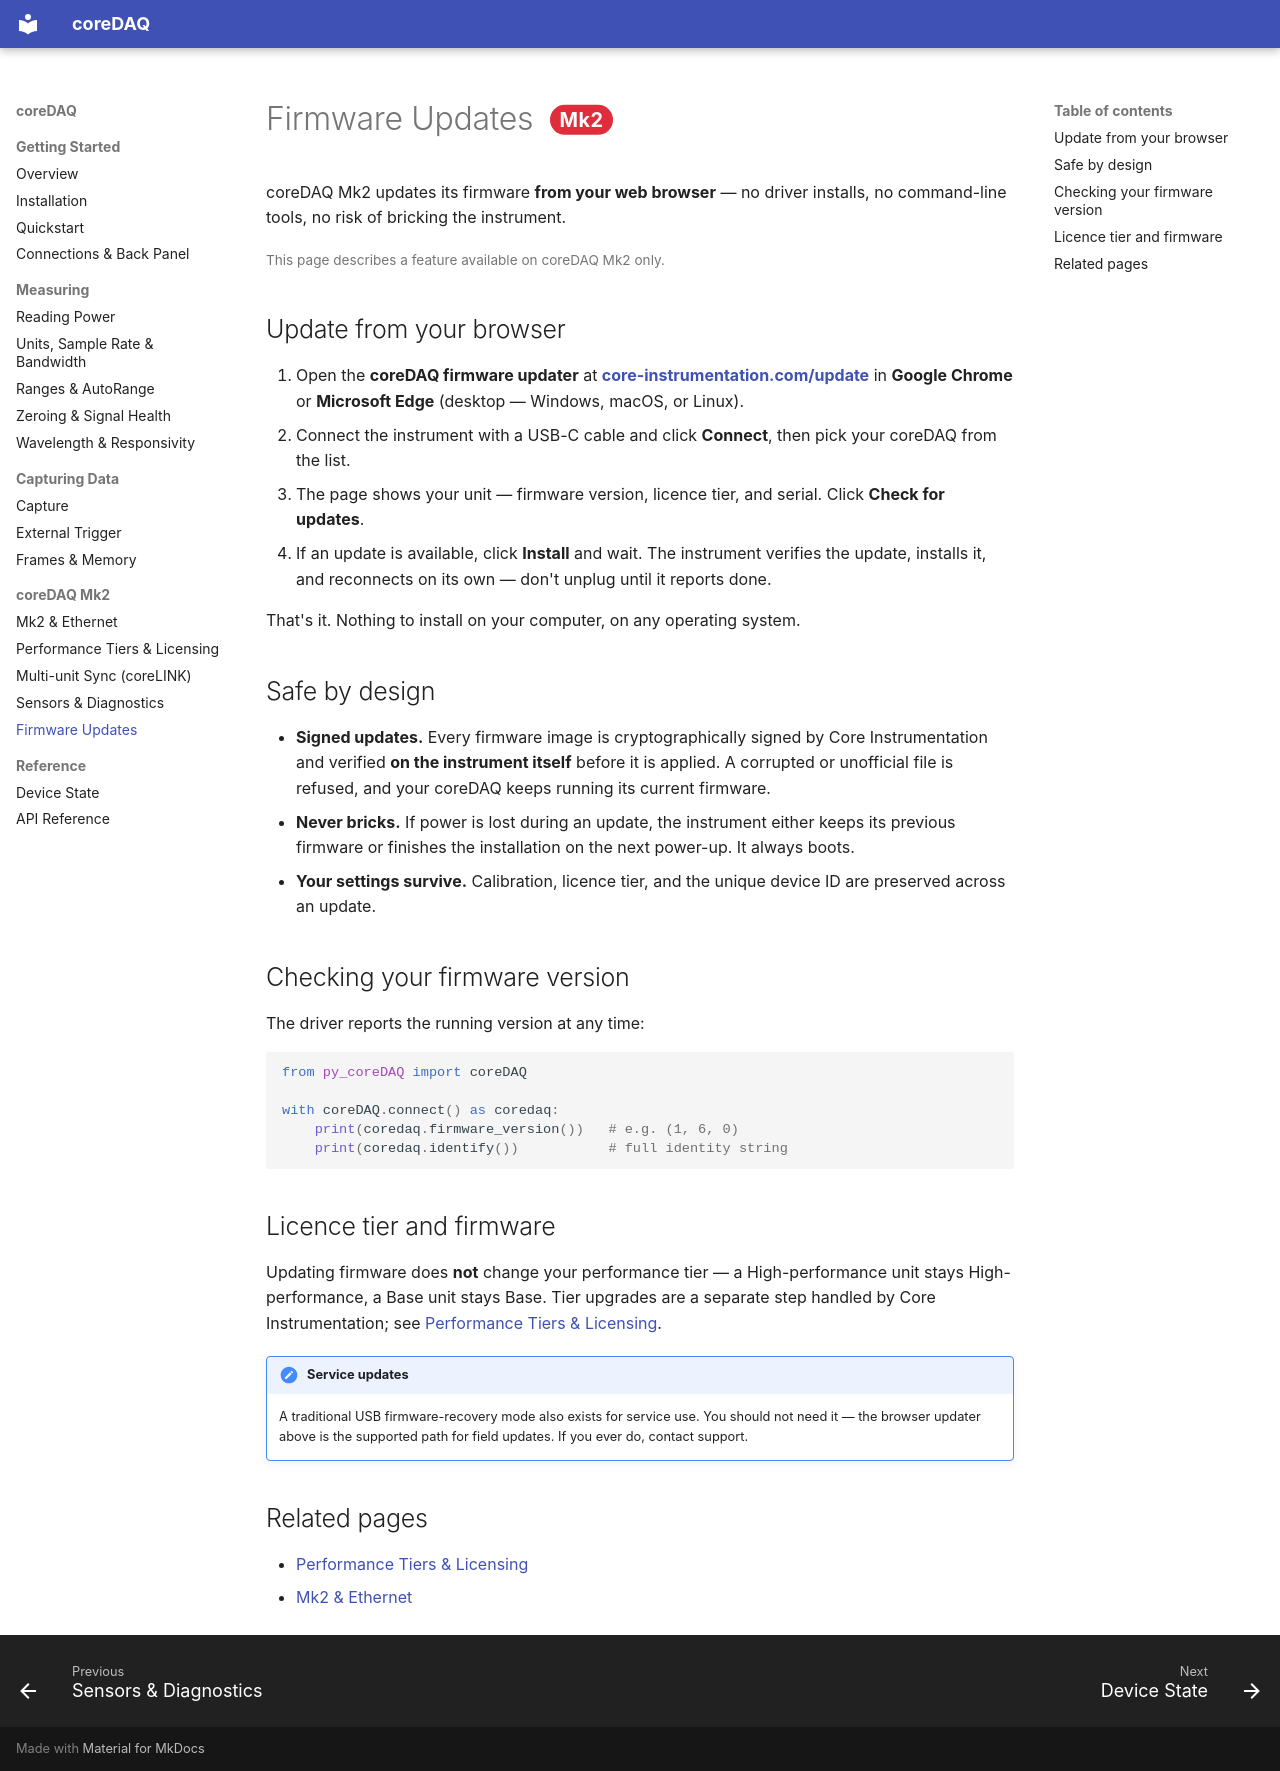

repository: core-inst-git/py_coreDAQ · page: firmware/index.html · generator: mkdocs

# Firmware Updates <span class="mk2">Mk2</span>

coreDAQ Mk2 updates its firmware **from your web browser** — no driver installs, no
command-line tools, no risk of bricking the instrument.

<span class="mk2-legend">This page describes a feature available on coreDAQ Mk2 only.</span>

## Update from your browser

1. Open the **coreDAQ firmware updater** at
   **[core-instrumentation.com/update](https://core-instrumentation.com/update)** in
   **Google Chrome** or **Microsoft Edge** (desktop — Windows, macOS, or Linux).
2. Connect the instrument with a USB-C cable and click **Connect**, then pick your
   coreDAQ from the list.
3. The page shows your unit — firmware version, licence tier, and serial. Click
   **Check for updates**.
4. If an update is available, click **Install** and wait. The instrument verifies the
   update, installs it, and reconnects on its own — don't unplug until it reports done.

That's it. Nothing to install on your computer, on any operating system.

## Safe by design

- **Signed updates.** Every firmware image is cryptographically signed by Core
  Instrumentation and verified **on the instrument itself** before it is applied. A
  corrupted or unofficial file is refused, and your coreDAQ keeps running its current
  firmware.
- **Never bricks.** If power is lost during an update, the instrument either keeps its
  previous firmware or finishes the installation on the next power-up. It always boots.
- **Your settings survive.** Calibration, licence tier, and the unique device ID are
  preserved across an update.

## Checking your firmware version

The driver reports the running version at any time:

```python
from py_coreDAQ import coreDAQ

with coreDAQ.connect() as coredaq:
    print(coredaq.firmware_version())   # e.g. (1, 6, 0)
    print(coredaq.identify())           # full identity string
```

## Licence tier and firmware

Updating firmware does **not** change your performance tier — a High-performance unit
stays High-performance, a Base unit stays Base. Tier upgrades are a separate step handled
by Core Instrumentation; see [Performance Tiers & Licensing](tiers.md).

!!! note "Service updates"
    A traditional USB firmware-recovery mode also exists for service use. You should not
    need it — the browser updater above is the supported path for field updates. If you
    ever do, contact support.

## Related pages

- [Performance Tiers & Licensing](tiers.md)
- [Mk2 & Ethernet](mk2.md)
